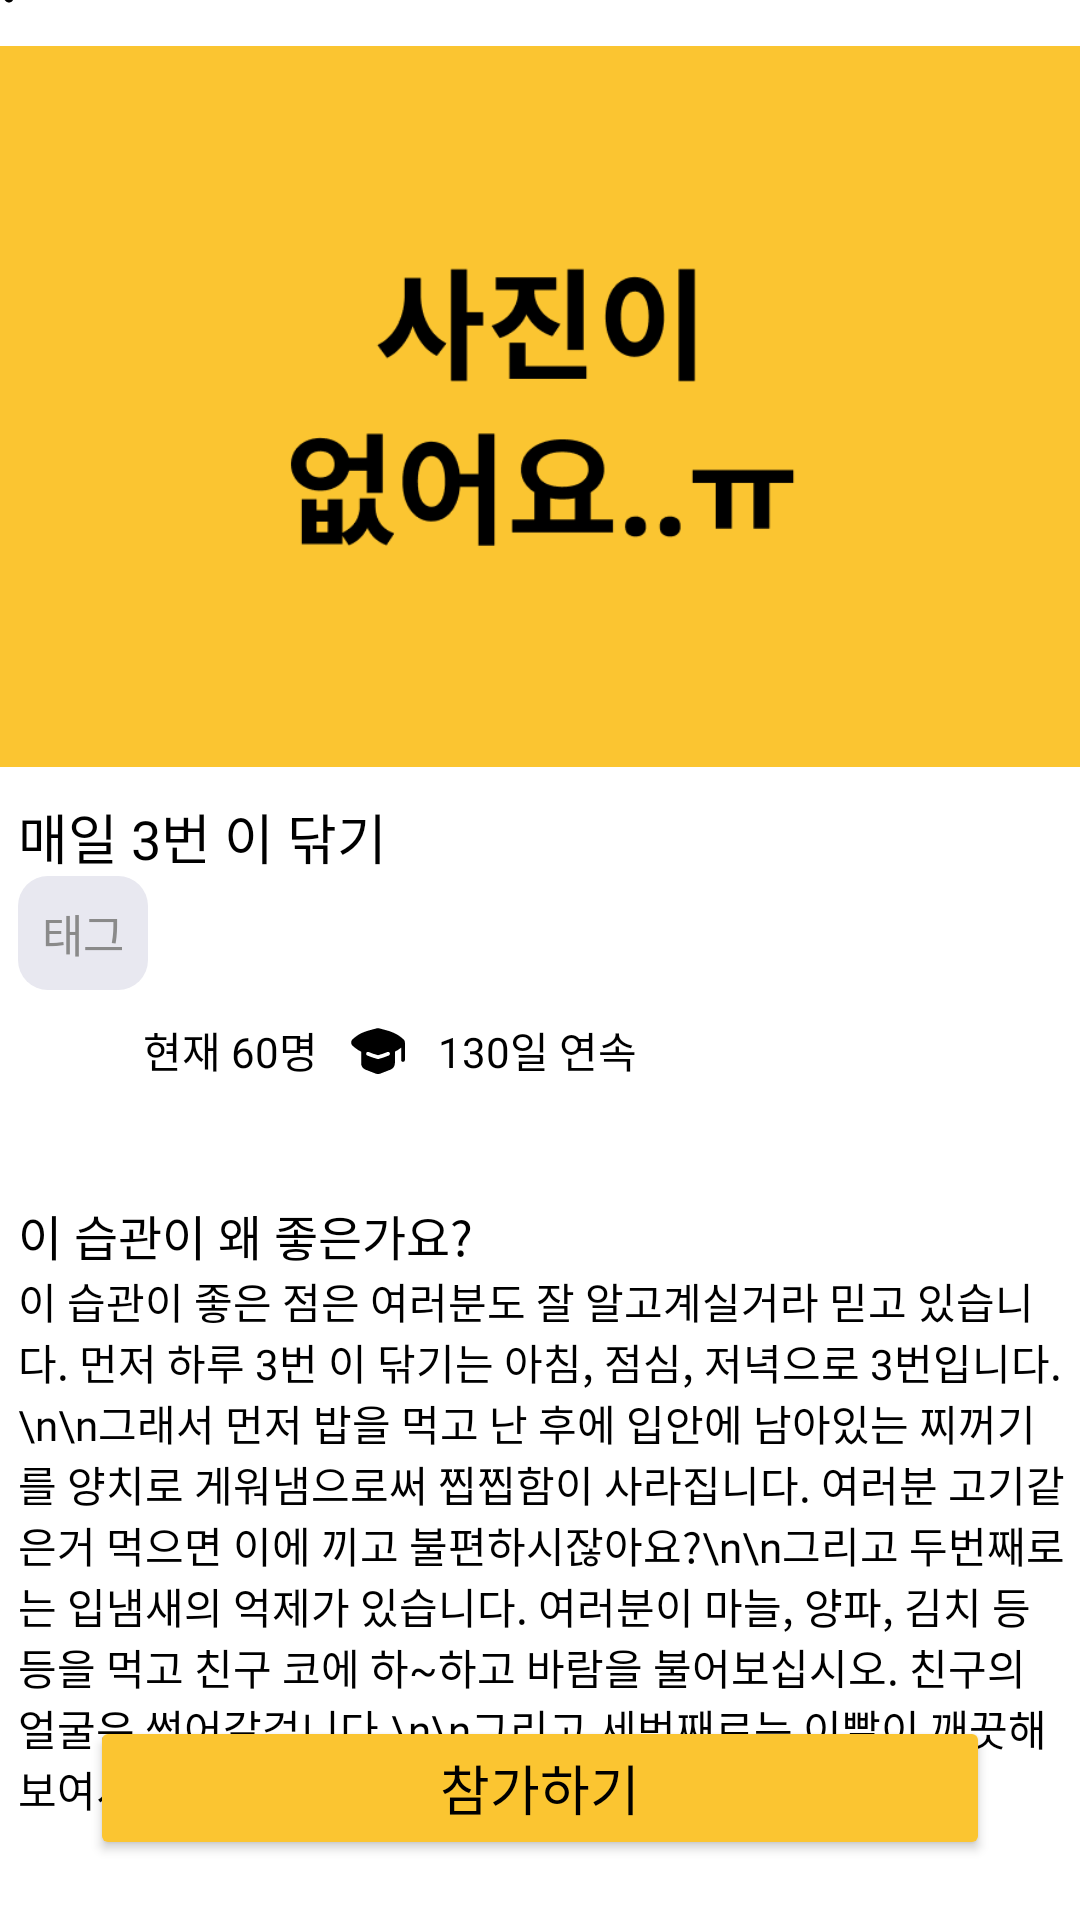

Here is an Android app screen rendered from its layout file. Give the layout XML and the strings, colors and styles it references.
<!-- AndroidManifest.xml: application theme Theme.Routinizer -->
<!-- res/layout/fragment_play_info.xml -->
<?xml version="1.0" encoding="utf-8"?>
<layout xmlns:android="http://schemas.android.com/apk/res/android"
    xmlns:app="http://schemas.android.com/apk/res-auto"
    xmlns:tools="http://schemas.android.com/tools">

    <data>
        <variable
            name="vm"
            type="kr.co.override.routinizer.viewmodel.fragment.PlayInfoViewModel" />

    </data>

    <androidx.constraintlayout.widget.ConstraintLayout
        android:layout_width="match_parent"
        android:layout_height="match_parent">
        <Button
            android:id="@+id/btn_good_next"
            android:layout_width="match_parent"
            android:layout_height="wrap_content"
            android:layout_marginStart="30dp"
            android:layout_marginEnd="30dp"
            android:layout_marginBottom="20dp"
            android:backgroundTint="@color/main"
            android:fontFamily="@font/p_bbold"
            android:text="참가하기"
            android:onClick="@{() -> vm.onClickNext()}"
            android:textColor="@color/black"
            android:textSize="18sp"
            app:layout_constraintBottom_toBottomOf="parent"
            app:layout_constraintEnd_toEndOf="parent"
            app:layout_constraintStart_toStartOf="parent" />

        <ScrollView
            android:layout_width="409dp"
            android:layout_height="638dp"
            app:layout_constraintBottom_toTopOf="@+id/btn_good_next"
            app:layout_constraintEnd_toEndOf="parent"
            app:layout_constraintStart_toStartOf="parent"
            app:layout_constraintTop_toTopOf="parent">

            <LinearLayout
                android:layout_width="match_parent"
                android:layout_height="wrap_content"
                android:orientation="vertical">
                <androidx.constraintlayout.widget.ConstraintLayout
                    android:layout_width="match_parent"
                    android:layout_height="wrap_content">

                    <ImageView
                        android:id="@+id/iv_info_back"
                        android:layout_width="wrap_content"
                        android:layout_height="wrap_content"
                        android:src="@drawable/back"
                        android:onClick="@{() -> vm.onClickBack()}"
                        app:layout_constraintStart_toStartOf="parent"
                        app:layout_constraintTop_toTopOf="parent" />
                </androidx.constraintlayout.widget.ConstraintLayout>

               <androidx.constraintlayout.widget.ConstraintLayout
                   android:layout_width="match_parent"
                   android:layout_height="wrap_content">

                   <ImageView
                       android:id="@+id/iv_info_img"
                       android:layout_width="match_parent"
                       android:layout_height="0dp"
                       android:scaleType="centerCrop"
                       android:src="@drawable/noimg"
                       app:layout_constraintDimensionRatio="w,1:1.7"
                       app:layout_constraintEnd_toEndOf="parent"
                       app:layout_constraintStart_toStartOf="parent"
                       app:layout_constraintTop_toTopOf="parent" />


               </androidx.constraintlayout.widget.ConstraintLayout>

                <androidx.constraintlayout.widget.ConstraintLayout
                    android:layout_width="match_parent"
                    android:layout_height="wrap_content">

                    <TextView
                        android:id="@+id/tv_info_tag"
                        android:layout_width="wrap_content"
                        android:layout_height="wrap_content"
                        android:background="@drawable/tv_tag_design"
                        android:padding="8dp"
                        android:text="태그"
                        android:textColor="#8A8A8A"
                        android:textSize="15sp"
                        app:layout_constraintStart_toStartOf="@+id/tv_info"
                        app:layout_constraintTop_toBottomOf="@+id/tv_info" />

                    <TextView
                        android:id="@+id/tv_info"
                        android:layout_width="wrap_content"
                        android:layout_height="wrap_content"
                        android:layout_marginStart="30dp"
                        android:layout_marginTop="10dp"
                        android:fontFamily="@font/p_bbold"
                        android:text="매일 3번 이 닦기"
                        android:textColor="#000000"
                        android:textSize="18sp"
                        app:layout_constraintStart_toStartOf="parent"
                        app:layout_constraintTop_toTopOf="parent" />


                    <ImageView
                        android:id="@+id/imageView5"
                        android:layout_width="20dp"
                        android:layout_height="20dp"
                        android:layout_marginTop="10dp"
                        android:layout_marginBottom="30dp"
                        android:src="@drawable/ic_btn_user"
                        app:layout_constraintBottom_toBottomOf="parent"
                        app:layout_constraintEnd_toEndOf="@+id/tv_info_tag"
                        app:layout_constraintStart_toStartOf="@+id/tv_info_tag"
                        app:layout_constraintTop_toBottomOf="@+id/tv_info_tag" />

                    <ImageView
                        android:id="@+id/imageView6"
                        android:layout_width="20dp"
                        android:layout_height="20dp"
                        android:layout_marginStart="10dp"
                        android:src="@drawable/ic_university"
                        app:layout_constraintBottom_toBottomOf="@+id/tv_info_playing"
                        app:layout_constraintStart_toEndOf="@+id/tv_info_playing"
                        app:layout_constraintTop_toTopOf="@+id/tv_info_playing" />

                    <TextView
                        android:id="@+id/tv_info_playing"
                        android:layout_width="wrap_content"
                        android:layout_height="wrap_content"
                        android:layout_marginStart="10dp"
                        android:fontFamily="@font/p_regular"
                        android:text="현재 60명"
                        android:textColor="#000000"
                        app:layout_constraintBottom_toBottomOf="@+id/imageView5"
                        app:layout_constraintStart_toEndOf="@+id/imageView5"
                        app:layout_constraintTop_toTopOf="@+id/imageView5" />

                    <TextView
                        android:id="@+id/tv_info_continue"
                        android:layout_width="wrap_content"
                        android:layout_height="wrap_content"
                        android:layout_marginStart="10dp"
                        android:fontFamily="@font/p_regular"
                        android:text="130일 연속"
                        android:textColor="#000000"
                        app:layout_constraintBottom_toBottomOf="@+id/tv_info_playing"
                        app:layout_constraintStart_toEndOf="@+id/imageView6"
                        app:layout_constraintTop_toTopOf="@+id/tv_info_playing"
                        app:layout_constraintVertical_bias="1.0" />

                </androidx.constraintlayout.widget.ConstraintLayout>


                <androidx.constraintlayout.widget.ConstraintLayout
                    android:layout_width="match_parent"
                    android:layout_height="wrap_content">

                    <TextView
                        android:id="@+id/tv_title_beneficial"
                        android:layout_width="wrap_content"
                        android:layout_height="wrap_content"
                        android:layout_marginStart="30dp"
                        android:layout_marginTop="10dp"
                        android:fontFamily="@font/p_bold"
                        android:text="이 습관이 왜 좋은가요?"
                        android:textColor="#000000"
                        android:textSize="16sp"
                        app:layout_constraintStart_toStartOf="parent"
                        app:layout_constraintTop_toTopOf="parent" />

                    <TextView
                        android:id="@+id/tv_info_info"
                        android:layout_width="match_parent"
                        android:layout_height="wrap_content"
                        android:layout_marginStart="30dp"
                        android:layout_marginEnd="30dp"
                        android:fontFamily="@font/p_regular"
                        android:textColor="#000000"
                        android:text="이 습관이 좋은 점은 여러분도 잘 알고계실거라 믿고 있습니다. 먼저 하루 3번 이 닦기는 아침, 점심, 저녁으로 3번입니다.\n\n그래서 먼저 밥을 먹고 난 후에 입안에 남아있는 찌꺼기를 양치로 게워냄으로써 찝찝함이 사라집니다. 여러분 고기같은거 먹으면 이에 끼고 불편하시잖아요?\n\n그리고 두번째로는 입냄새의 억제가 있습니다. 여러분이 마늘, 양파, 김치 등등을 먹고 친구 코에 하~하고 바람을 불어보십시오. 친구의 얼굴은 썩어갈겁니다.\n\n그리고 세번째로는 이빨이 깨끗해 보여서 인기가 많아질 수 있습니다. "
                        app:layout_constraintEnd_toEndOf="parent"
                        app:layout_constraintStart_toStartOf="parent"
                        app:layout_constraintTop_toBottomOf="@+id/tv_title_beneficial" />

                </androidx.constraintlayout.widget.ConstraintLayout>
            </LinearLayout>
        </ScrollView>
    </androidx.constraintlayout.widget.ConstraintLayout>
</layout>
<!-- resources referenced by this layout -->
<resources>
  <color name="black">#FF000000</color>
  <color name="main">#fbc531</color>
  <!-- drawable back (drawable) -->
  <vector android:height="48dp" android:viewportHeight="24"
      android:viewportWidth="24" android:width="48dp" xmlns:android="http://schemas.android.com/apk/res/android">
      <path android:fillColor="#000000" android:fillType="evenOdd" android:pathData="M14.0303,7.4697C14.3232,7.7626 14.3232,8.2374 14.0303,8.5303L10.5607,12L14.0303,15.4697C14.3232,15.7626 14.3232,16.2374 14.0303,16.5303C13.7374,16.8232 13.2626,16.8232 12.9697,16.5303L8.9697,12.5303C8.6768,12.2374 8.6768,11.7626 8.9697,11.4697L12.9697,7.4697C13.2626,7.1768 13.7374,7.1768 14.0303,7.4697Z"/>
  </vector>
  <!-- drawable ic_btn_user (drawable) -->
  <?xml version="1.0" encoding="utf-8"?>
  <selector xmlns:android="http://schemas.android.com/apk/res/android">
      <item android:drawable="@drawable/ic_user_w" android:state_checked="false" />
      <item android:drawable="@drawable/ic_user" android:state_checked="true" />
  </selector>
  <!-- drawable ic_university (drawable) -->
  <vector xmlns:android="http://schemas.android.com/apk/res/android"
      android:width="24dp"
      android:height="24dp"
      android:viewportWidth="24"
      android:viewportHeight="24">
    <path
        android:pathData="M12.3553,3.3018C12.1119,3.2327 11.8551,3.2327 11.6116,3.302C11.0931,3.4496 10.5697,3.5862 10.0445,3.7234C7.7009,4.3353 5.1204,5.009 2.9129,6.8104L1.8721,7.6597C1.0422,8.3369 1.0426,9.6633 1.8733,10.3398L2.8972,11.1738C3.6537,11.79 4.4421,12.2719 5.25,12.665V17.2939C5.25,18.4272 5.9452,19.4444 7.0011,19.8561L11.0011,21.4156C11.6435,21.666 12.3565,21.666 12.9989,21.4156L16.9989,19.8561C18.0548,19.4444 18.75,18.4272 18.75,17.2939V12.6733C19.5526,12.2823 20.3357,11.8028 21.0871,11.1896L21.25,11.0567V16C21.25,16.4142 21.5858,16.75 22,16.75C22.4142,16.75 22.75,16.4142 22.75,16V9C22.7498,8.4992 22.542,7.9984 22.1267,7.6602L21.1028,6.8262C18.8793,5.0152 16.1903,4.3139 13.9192,3.7215C13.3952,3.5849 12.8729,3.4486 12.3553,3.3018ZM8.2991,12.8122C7.9193,12.647 7.4774,12.821 7.3122,13.2009C7.147,13.5807 7.321,14.0226 7.7009,14.1878C8.9787,14.7435 10.3015,15.1983 11.6571,15.5462C11.8933,15.6068 12.1411,15.6068 12.3773,15.5459C13.7292,15.198 15.0481,14.7432 16.3219,14.1874C16.7015,14.0217 16.875,13.5797 16.7093,13.2C16.5436,12.8204 16.1016,12.6469 15.7219,12.8126C14.5253,13.3348 13.2865,13.7623 12.0167,14.0899C10.743,13.7622 9.5,13.3346 8.2991,12.8122Z"
        android:fillColor="#000000"
        android:fillType="evenOdd"/>
  </vector>
  <!-- drawable noimg: png bitmap (drawable, 13899 bytes) -->
  <!-- drawable tv_tag_design (drawable) -->
  <?xml version="1.0" encoding="utf-8"?>
  <shape xmlns:android="http://schemas.android.com/apk/res/android"
      android:shape="rectangle">
  
      <corners
          android:radius="10dp" />
  
      <solid
          android:color="#E8E8F0" />
  
  </shape>
  <style name="Theme.Routinizer" parent="Theme.MaterialComponents.DayNight.NoActionBar">
          
          <item name="colorPrimary">@color/purple_500</item>
          <item name="colorPrimaryVariant">@color/purple_700</item>
          <item name="colorOnPrimary">@color/white</item>
          
          <item name="colorSecondary">@color/teal_200</item>
          <item name="colorSecondaryVariant">@color/teal_700</item>
          <item name="colorOnSecondary">@color/black</item>
          
          <item name="android:statusBarColor" tools:targetApi="l">#fbc531</item>
          
      </style>
  <color name="purple_500">#FF6200EE</color>
  <color name="purple_700">#FF3700B3</color>
  <color name="white">#FFFFFFFF</color>
  <color name="teal_200">#FF03DAC5</color>
  <color name="teal_700">#FF018786</color>
</resources>
